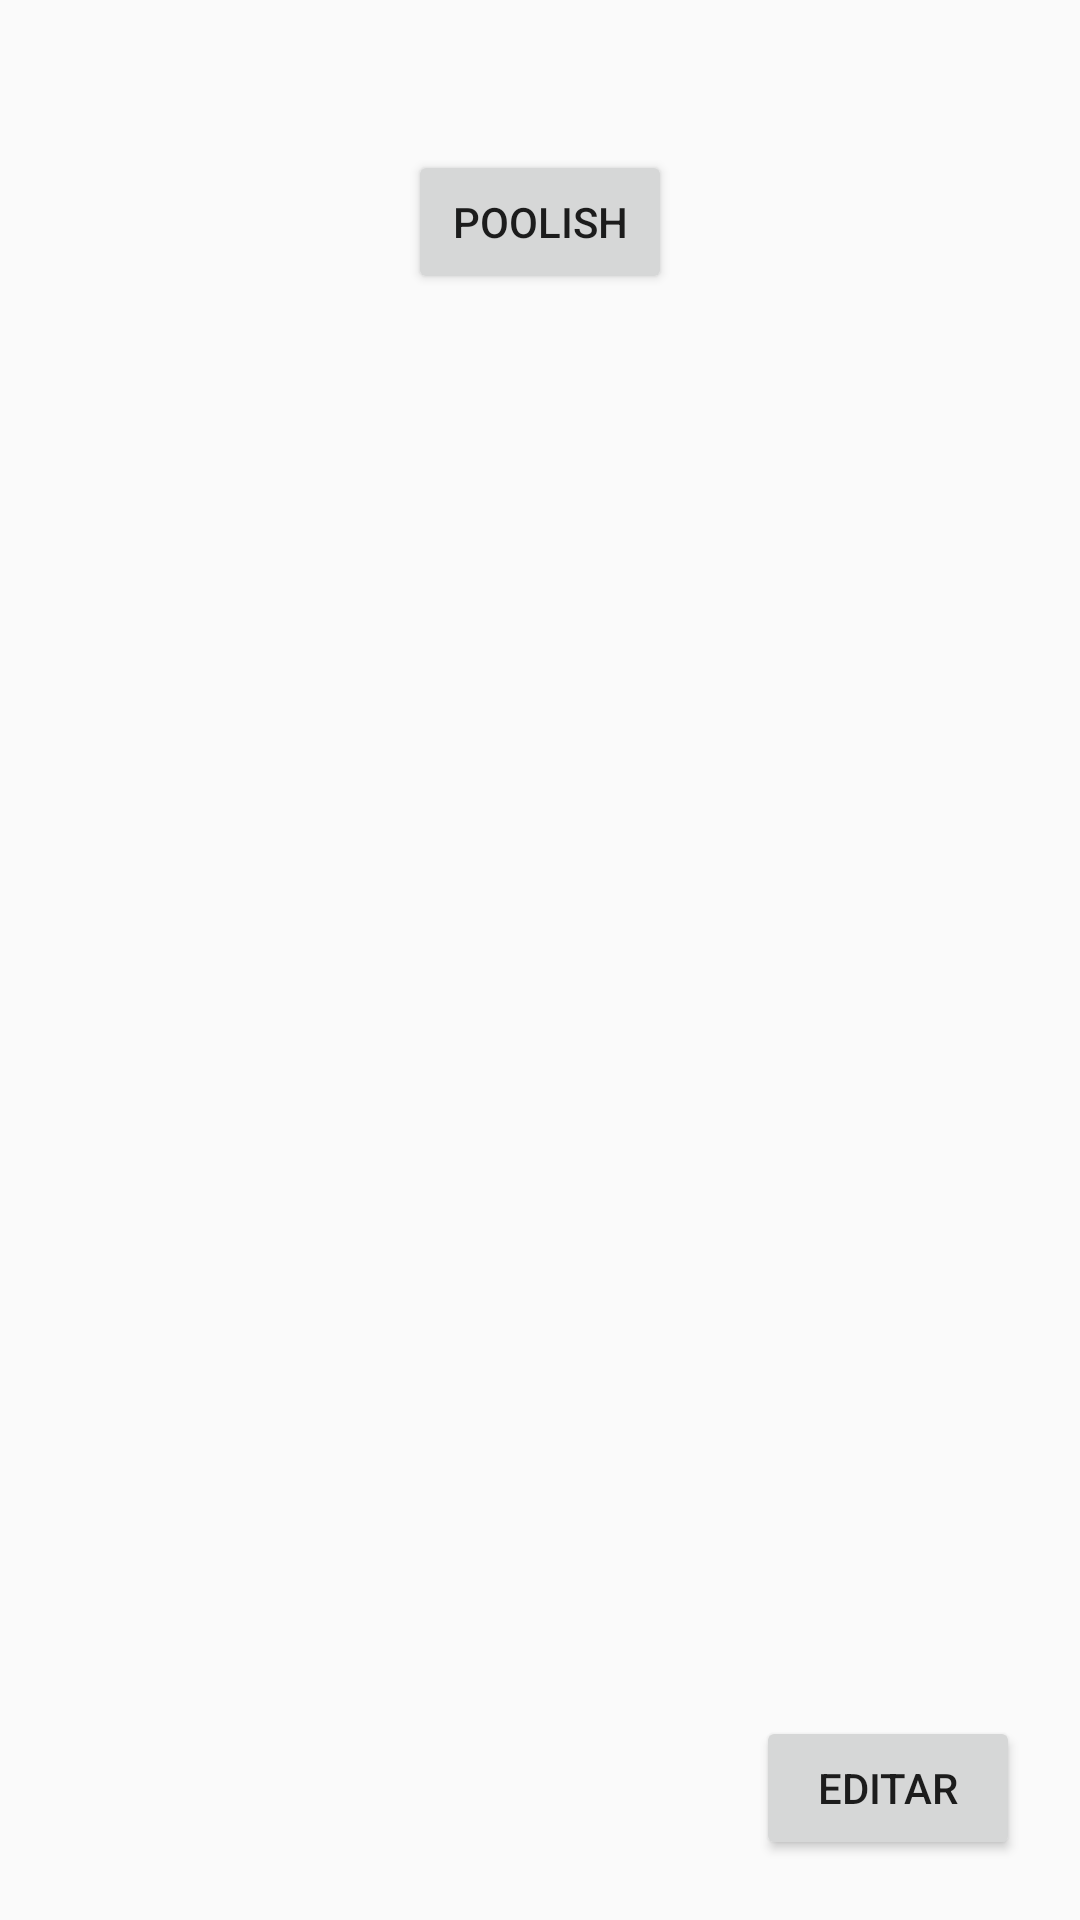

The Android layout XML behind this screen, and the referenced resources:
<!-- AndroidManifest.xml: application theme TupiTheme -->
<!-- res/layout/activity_main_preferment.xml -->
<?xml version="1.0" encoding="utf-8"?>
<androidx.constraintlayout.widget.ConstraintLayout xmlns:android="http://schemas.android.com/apk/res/android"
    xmlns:app="http://schemas.android.com/apk/res-auto"
    xmlns:tools="http://schemas.android.com/tools"
    android:layout_width="match_parent"
    android:layout_height="match_parent"
    tools:context="com.example.massamare.MainPreferment">

    <Button
        android:id="@+id/poolishButton"
        android:layout_width="wrap_content"
        android:layout_height="wrap_content"
        android:layout_marginTop="50dp"
        android:text="@string/poolish"
        app:layout_constraintEnd_toEndOf="parent"
        app:layout_constraintStart_toStartOf="parent"
        app:layout_constraintTop_toTopOf="parent" />

    <SeekBar
        android:id="@+id/poolishBar"
        android:layout_width="0dp"
        android:layout_height="wrap_content"
        android:layout_marginStart="20dp"
        android:layout_marginTop="20dp"
        android:layout_marginEnd="20dp"
        android:max="100"
        android:min="0"
        android:progress="50"
        android:visibility="invisible"
        app:layout_constraintEnd_toEndOf="parent"
        app:layout_constraintStart_toStartOf="parent"
        app:layout_constraintTop_toBottomOf="@+id/poolishButton" />

    <Button
        android:id="@+id/editButton"
        android:layout_width="wrap_content"
        android:layout_height="wrap_content"
        android:layout_marginEnd="20dp"
        android:layout_marginBottom="20dp"
        android:text="Editar"
        app:layout_constraintBottom_toBottomOf="parent"
        app:layout_constraintEnd_toEndOf="parent" />
</androidx.constraintlayout.widget.ConstraintLayout>
<!-- resources referenced by this layout -->
<resources>
  <string name="poolish">Poolish</string>
  <style name="TupiTheme" parent="Theme.AppCompat.Light.DarkActionBar">
          
          <item name="colorPrimary">#6200EE</item>
          <item name="colorPrimaryDark">#3700B3</item>
          <item name="colorAccent">#c90606</item>
      </style>
</resources>
